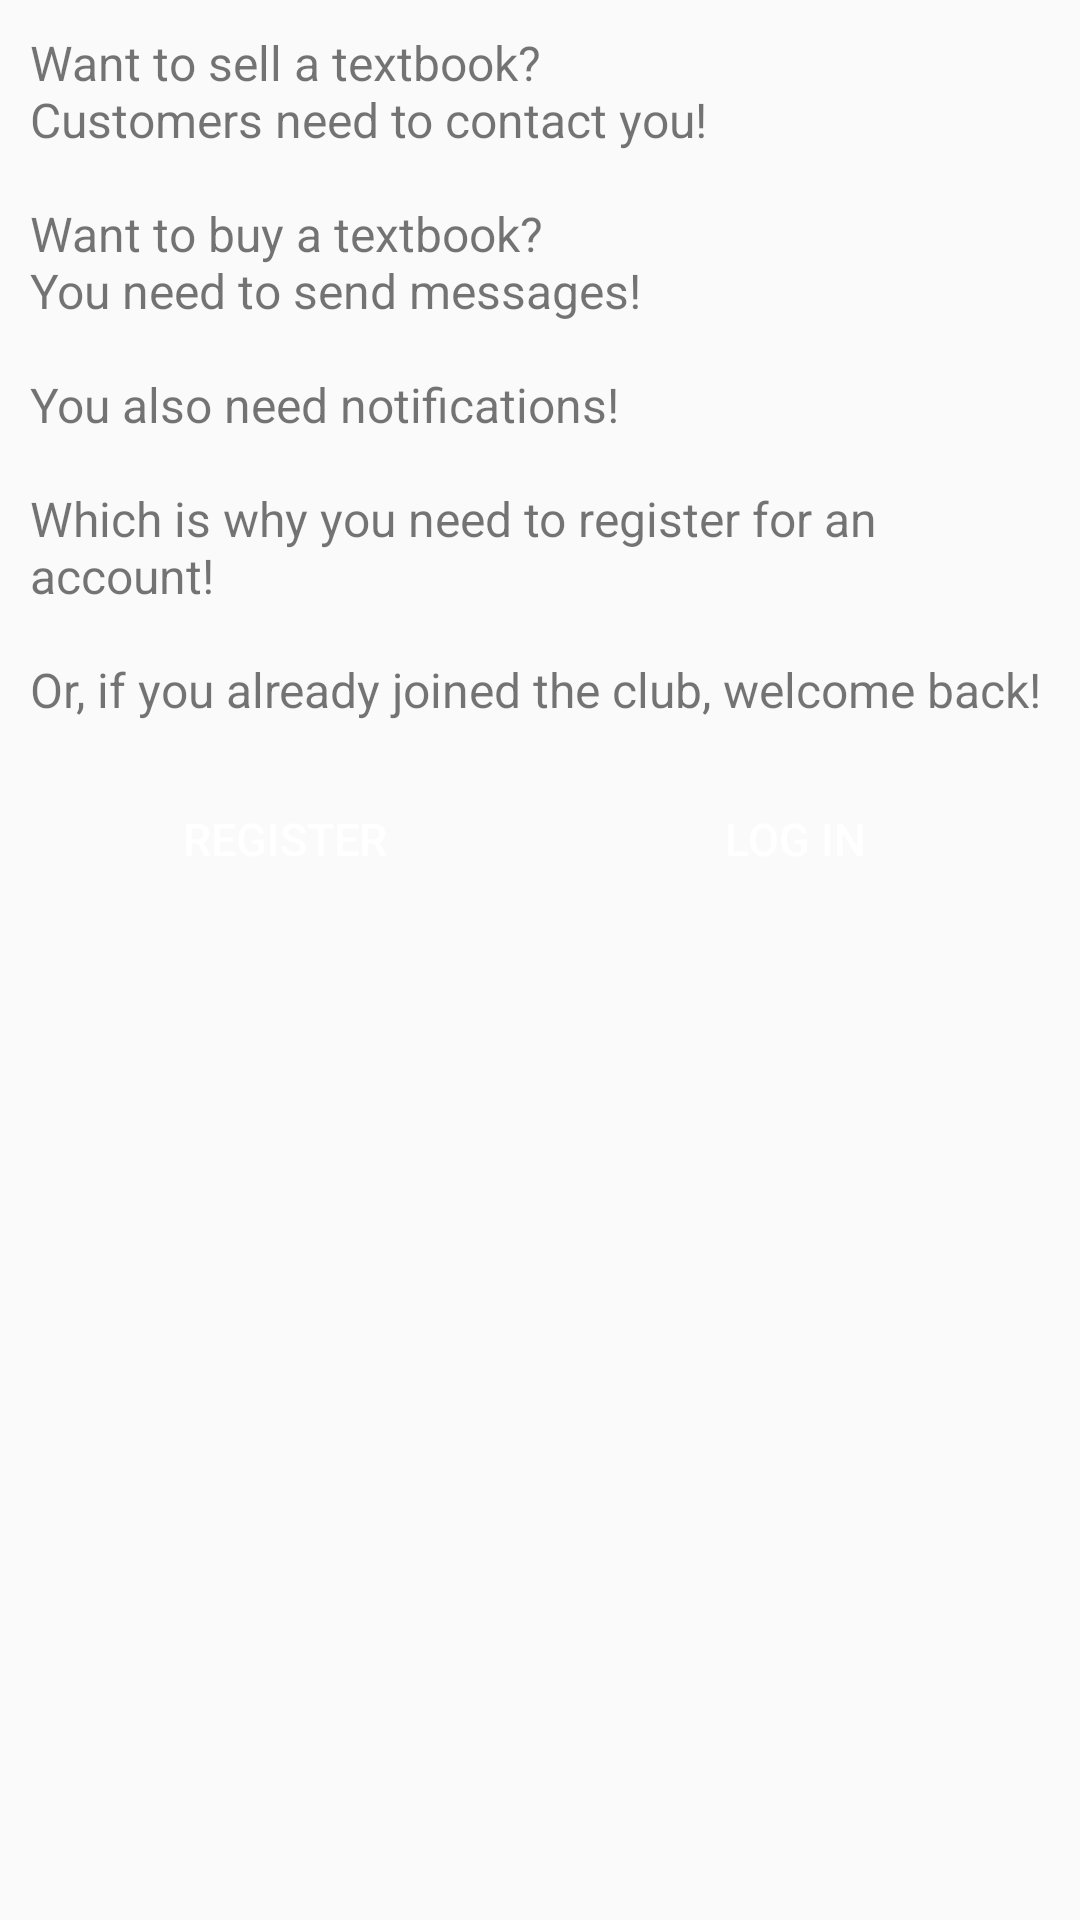

Android layout source for this screen:
<!-- AndroidManifest.xml: application theme AppTheme -->
<!-- res/layout/fragment_account.xml -->
<?xml version="1.0" encoding="utf-8"?>
<LinearLayout
    xmlns:android="http://schemas.android.com/apk/res/android"
    xmlns:tools="http://schemas.android.com/tools"
    android:baselineAligned="false"
    android:layout_height="match_parent"
    android:layout_width="match_parent"
    android:orientation="vertical"
    android:padding="10dp">

    <TextView
        android:layout_height="wrap_content"
        android:layout_width="match_parent"
        android:text="@string/account_intro_message"
        android:textSize="16sp" />

    <LinearLayout
        android:baselineAligned="false"
        android:layout_height="wrap_content"
        android:layout_width="fill_parent"
        android:orientation="horizontal">
        <RelativeLayout
            android:layout_height="wrap_content"
            android:layout_weight="0.50"
            android:layout_width="wrap_content">
            <Button
                android:background="@drawable/button_blue"
                android:clickable="true"
                android:focusable="true"
                android:id="@+id/account_register_button"
                android:layout_centerHorizontal="true"
                android:layout_height="40dp"
                android:layout_gravity="start"
                android:layout_width="wrap_content"
                android:text="@string/register_button"
                android:textColor="@color/white"
                android:textSize="15sp"
                tools:ignore="ButtonStyle" />
        </RelativeLayout>

        <RelativeLayout
            android:layout_height="wrap_content"
            android:layout_weight="0.50"
            android:layout_width="wrap_content">
            <Button
                android:background="@drawable/button_blue"
                android:clickable="true"
                android:focusable="true"
                android:id="@+id/account_login_button"
                android:layout_centerHorizontal="true"
                android:layout_height="40dp"
                android:layout_gravity="start"
                android:layout_width="wrap_content"
                android:text="@string/login_button"
                android:textColor="@color/white"
                android:textSize="15sp"
                tools:ignore="ButtonStyle" />
        </RelativeLayout>
    </LinearLayout>

</LinearLayout>
<!-- resources referenced by this layout -->
<resources>
  <color name="white">#FFFFFF</color>
  <!-- drawable button_blue (drawable) -->
  <?xml version="1.0" encoding="utf-8"?>
  <selector xmlns:android="http://schemas.android.com/apk/res/android">
      <item
          android:drawable="@drawable/button_blue_unpressed"
          android:state_focused="false"
          android:state_pressed="false" />
      <item
         android:drawable="@drawable/button_blue_pressed"
          android:state_focused="true"
          android:state_pressed="false"/>
      <item
          android:drawable="@drawable/button_blue_pressed"
          android:state_focused="true"
          android:state_pressed="true" />
      <item
          android:drawable="@drawable/button_blue_pressed"
          android:state_focused="false"
          android:state_pressed="true" />
  </selector>
  <string name="account_intro_message">
          Want to sell a textbook?
          \nCustomers need to contact you!
          \n\nWant to buy a textbook?\nYou need to send messages!
          \n\nYou also need notifications!
          \n\nWhich is why you need to register for an account!
          \n\nOr, if you already joined the club, welcome back!\n
      </string>
  <string name="login_button">LOG IN</string>
  <string name="register_button">REGISTER</string>
  <style name="AppTheme" parent="Theme.AppCompat.Light.DarkActionBar">
          <item name="colorPrimary">@color/colorPrimary</item>
          <item name="colorPrimaryDark">@color/colorPrimaryDark</item>
          <item name="colorAccent">@color/colorAccent</item>
      </style>
  <!-- drawable button_blue_pressed (drawable) -->
  <?xml version="1.0" encoding="utf-8"?>
  <shape xmlns:android="http://schemas.android.com/apk/res/android"
      android:shape="rectangle">
      <corners android:radius="5dp" />
      <solid android:color="@color/colorPrimaryDarker" />
      <stroke
          android:width="1dp"
          android:color="@color/colorPrimaryDarker" />
  </shape>
  <color name="colorPrimary">#3F51B5</color>
  <color name="colorPrimaryDark">#303F9F</color>
  <color name="colorAccent">#3F51B5</color>
  <color name="colorPrimaryDarker">#2C387E</color>
</resources>
